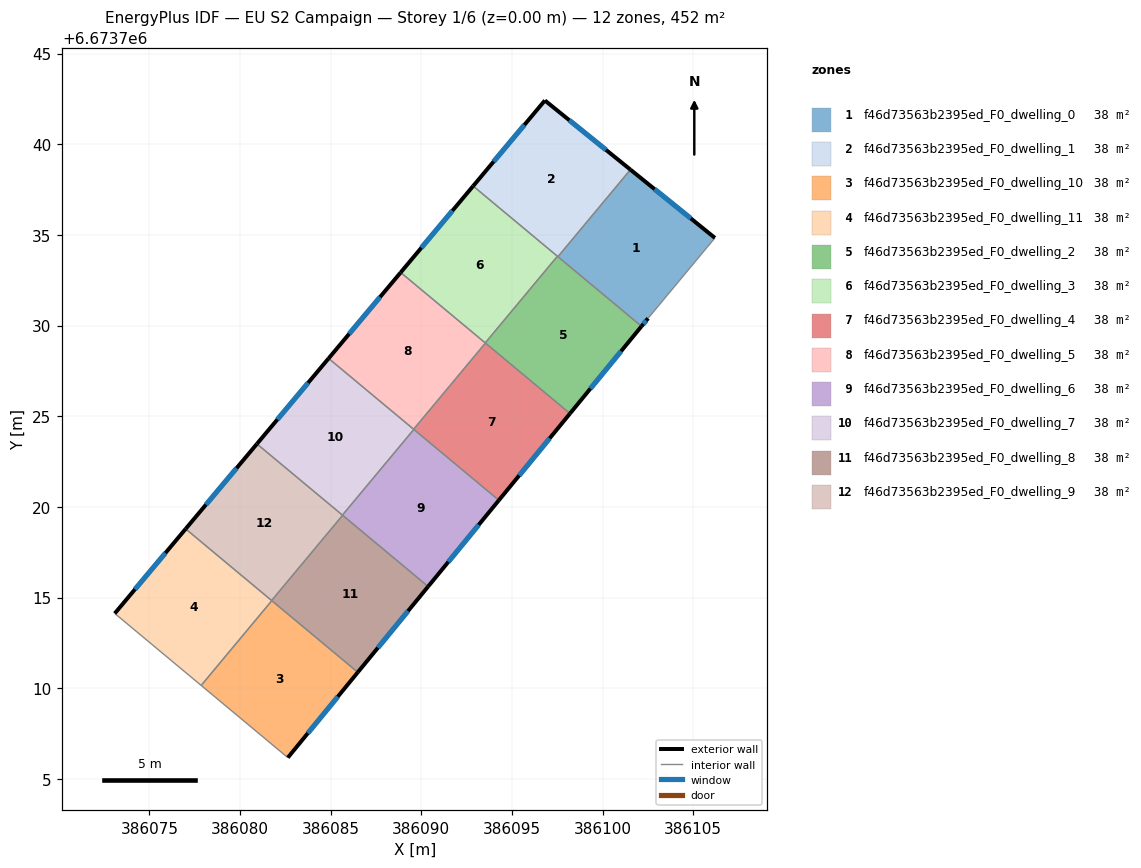
=== STOREY PLAN SPEC (per zone: floor XY polygon, exterior-wall plan segments, windows/doors) ===
zone 1: f46d73563b2395ed_F0_dwelling_0  (37.7 m²)
  floor: (386106.19, 6673734.84) (386102.51, 6673730.40) (386102.14, 6673729.96) (386097.53, 6673733.80) (386101.53, 6673738.60)
  exterior wall: (386106.19, 6673734.84) – (386101.53, 6673738.60)  [6.0 m]
    window: (386104.86, 6673735.91) – (386102.86, 6673737.53)  [3.3 m²]
  exterior wall: (386102.14, 6673729.96) – (386102.51, 6673730.40)  [0.6 m]
    window: (386102.25, 6673730.09) – (386102.40, 6673730.28)  [0.3 m²]
  interior walls: 3
zone 2: f46d73563b2395ed_F0_dwelling_1  (37.7 m²)
  floor: (386101.53, 6673738.60) (386097.53, 6673733.80) (386092.86, 6673737.70) (386096.82, 6673742.42)
  exterior wall: (386096.82, 6673742.42) – (386092.86, 6673737.70)  [6.2 m]
    window: (386095.68, 6673741.07) – (386093.99, 6673739.05)  [3.4 m²]
  exterior wall: (386101.53, 6673738.60) – (386096.82, 6673742.42)  [6.1 m]
    window: (386100.19, 6673739.69) – (386098.16, 6673741.33)  [3.3 m²]
  interior walls: 3
zone 3: f46d73563b2395ed_F0_dwelling_10  (37.7 m²)
  floor: (386086.50, 6673710.88) (386082.64, 6673706.17) (386077.86, 6673710.15) (386081.75, 6673714.83)
  exterior wall: (386082.64, 6673706.17) – (386086.50, 6673710.88)  [6.1 m]
    window: (386083.74, 6673707.52) – (386085.39, 6673709.53)  [3.4 m²]
  interior walls: 3
zone 4: f46d73563b2395ed_F0_dwelling_11  (37.7 m²)
  floor: (386081.75, 6673714.83) (386077.86, 6673710.15) (386073.09, 6673714.12) (386077.00, 6673718.79)
  exterior wall: (386077.00, 6673718.79) – (386073.09, 6673714.12)  [6.1 m]
    window: (386075.88, 6673717.46) – (386074.21, 6673715.46)  [3.4 m²]
  interior walls: 4
zone 5: f46d73563b2395ed_F0_dwelling_2  (37.7 m²)
  floor: (386102.14, 6673729.96) (386098.20, 6673725.15) (386093.53, 6673729.05) (386097.51, 6673733.83)
  exterior wall: (386098.20, 6673725.15) – (386102.14, 6673729.96)  [6.2 m]
    window: (386099.33, 6673726.53) – (386101.02, 6673728.59)  [3.4 m²]
  interior walls: 5
zone 6: f46d73563b2395ed_F0_dwelling_3  (37.7 m²)
  floor: (386097.51, 6673733.83) (386093.53, 6673729.05) (386088.86, 6673732.93) (386092.86, 6673737.70)
  exterior wall: (386092.86, 6673737.70) – (386088.86, 6673732.93)  [6.2 m]
    window: (386091.72, 6673736.34) – (386090.00, 6673734.29)  [3.4 m²]
  interior walls: 3
zone 7: f46d73563b2395ed_F0_dwelling_4  (37.7 m²)
  floor: (386098.20, 6673725.15) (386094.28, 6673720.37) (386089.58, 6673724.28) (386093.54, 6673729.04)
  exterior wall: (386094.28, 6673720.37) – (386098.20, 6673725.15)  [6.2 m]
    window: (386095.40, 6673721.73) – (386097.08, 6673723.78)  [3.4 m²]
  interior walls: 4
zone 8: f46d73563b2395ed_F0_dwelling_5  (37.7 m²)
  floor: (386093.54, 6673729.04) (386089.58, 6673724.28) (386084.89, 6673728.19) (386088.86, 6673732.93)
  exterior wall: (386088.86, 6673732.93) – (386084.89, 6673728.19)  [6.2 m]
    window: (386087.73, 6673731.58) – (386086.02, 6673729.55)  [3.4 m²]
  interior walls: 4
zone 9: f46d73563b2395ed_F0_dwelling_6  (37.7 m²)
  floor: (386094.28, 6673720.37) (386090.38, 6673715.61) (386085.65, 6673719.55) (386089.59, 6673724.28)
  exterior wall: (386090.38, 6673715.61) – (386094.28, 6673720.37)  [6.2 m]
    window: (386091.49, 6673716.97) – (386093.16, 6673719.01)  [3.4 m²]
  interior walls: 4
zone 10: f46d73563b2395ed_F0_dwelling_7  (37.7 m²)
  floor: (386089.59, 6673724.28) (386085.65, 6673719.55) (386080.93, 6673723.48) (386084.89, 6673728.19)
  exterior wall: (386084.89, 6673728.19) – (386080.93, 6673723.48)  [6.2 m]
    window: (386083.76, 6673726.84) – (386082.06, 6673724.82)  [3.4 m²]
  interior walls: 4
zone 11: f46d73563b2395ed_F0_dwelling_8  (37.7 m²)
  floor: (386090.38, 6673715.61) (386086.50, 6673710.88) (386081.74, 6673714.84) (386085.66, 6673719.54)
  exterior wall: (386086.50, 6673710.88) – (386090.38, 6673715.61)  [6.1 m]
    window: (386087.60, 6673712.23) – (386089.27, 6673714.26)  [3.4 m²]
  interior walls: 4
zone 12: f46d73563b2395ed_F0_dwelling_9  (37.7 m²)
  floor: (386085.66, 6673719.54) (386081.74, 6673714.84) (386077.00, 6673718.79) (386080.93, 6673723.48)
  exterior wall: (386080.93, 6673723.48) – (386077.00, 6673718.79)  [6.1 m]
    window: (386079.81, 6673722.14) – (386078.13, 6673720.13)  [3.4 m²]
  interior walls: 4

=== DERIVED (storey summary) ===
Building: EU S2 Campaign
Storey: 1 of 6  (floor level z = 0.00 m)
Storey gross floor area: 452.4 m²
Zones on this storey: 12
  - f46d73563b2395ed_F0_dwelling_0: floor 37.7 m²; exterior wall 6.6 m (19.7 m²); 2 window(s) 3.6 m²; WWR 18.4%
  - f46d73563b2395ed_F0_dwelling_1: floor 37.7 m²; exterior wall 12.2 m (36.7 m²); 2 window(s) 6.7 m²; WWR 18.4%
  - f46d73563b2395ed_F0_dwelling_10: floor 37.7 m²; exterior wall 6.1 m (18.3 m²); 1 window(s) 3.4 m²; WWR 18.4%
  - f46d73563b2395ed_F0_dwelling_11: floor 37.7 m²; exterior wall 6.1 m (18.3 m²); 1 window(s) 3.4 m²; WWR 18.4%
  - f46d73563b2395ed_F0_dwelling_2: floor 37.7 m²; exterior wall 6.2 m (18.7 m²); 1 window(s) 3.4 m²; WWR 18.4%
  - f46d73563b2395ed_F0_dwelling_3: floor 37.7 m²; exterior wall 6.2 m (18.7 m²); 1 window(s) 3.4 m²; WWR 18.4%
  - f46d73563b2395ed_F0_dwelling_4: floor 37.7 m²; exterior wall 6.2 m (18.6 m²); 1 window(s) 3.4 m²; WWR 18.4%
  - f46d73563b2395ed_F0_dwelling_5: floor 37.7 m²; exterior wall 6.2 m (18.6 m²); 1 window(s) 3.4 m²; WWR 18.4%
  - f46d73563b2395ed_F0_dwelling_6: floor 37.7 m²; exterior wall 6.2 m (18.5 m²); 1 window(s) 3.4 m²; WWR 18.4%
  - f46d73563b2395ed_F0_dwelling_7: floor 37.7 m²; exterior wall 6.2 m (18.5 m²); 1 window(s) 3.4 m²; WWR 18.4%
  - f46d73563b2395ed_F0_dwelling_8: floor 37.7 m²; exterior wall 6.1 m (18.4 m²); 1 window(s) 3.4 m²; WWR 18.4%
  - f46d73563b2395ed_F0_dwelling_9: floor 37.7 m²; exterior wall 6.1 m (18.4 m²); 1 window(s) 3.4 m²; WWR 18.4%
Zone adjacency (shared interzone walls):
  - f46d73563b2395ed_F0_dwelling_0 ↔ f46d73563b2395ed_F0_dwelling_1
  - f46d73563b2395ed_F0_dwelling_0 ↔ f46d73563b2395ed_F0_dwelling_2
  - f46d73563b2395ed_F0_dwelling_1 ↔ f46d73563b2395ed_F0_dwelling_2
  - f46d73563b2395ed_F0_dwelling_1 ↔ f46d73563b2395ed_F0_dwelling_3
  - f46d73563b2395ed_F0_dwelling_10 ↔ f46d73563b2395ed_F0_dwelling_11
  - f46d73563b2395ed_F0_dwelling_10 ↔ f46d73563b2395ed_F0_dwelling_8
  - f46d73563b2395ed_F0_dwelling_11 ↔ f46d73563b2395ed_F0_dwelling_8
  - f46d73563b2395ed_F0_dwelling_11 ↔ f46d73563b2395ed_F0_dwelling_9
  - f46d73563b2395ed_F0_dwelling_2 ↔ f46d73563b2395ed_F0_dwelling_3
  - f46d73563b2395ed_F0_dwelling_2 ↔ f46d73563b2395ed_F0_dwelling_4
  - f46d73563b2395ed_F0_dwelling_2 ↔ f46d73563b2395ed_F0_dwelling_5
  - f46d73563b2395ed_F0_dwelling_3 ↔ f46d73563b2395ed_F0_dwelling_5
  - f46d73563b2395ed_F0_dwelling_4 ↔ f46d73563b2395ed_F0_dwelling_5
  - f46d73563b2395ed_F0_dwelling_4 ↔ f46d73563b2395ed_F0_dwelling_6
  - f46d73563b2395ed_F0_dwelling_4 ↔ f46d73563b2395ed_F0_dwelling_7
  - f46d73563b2395ed_F0_dwelling_5 ↔ f46d73563b2395ed_F0_dwelling_7
  - f46d73563b2395ed_F0_dwelling_6 ↔ f46d73563b2395ed_F0_dwelling_7
  - f46d73563b2395ed_F0_dwelling_6 ↔ f46d73563b2395ed_F0_dwelling_8
  - f46d73563b2395ed_F0_dwelling_6 ↔ f46d73563b2395ed_F0_dwelling_9
  - f46d73563b2395ed_F0_dwelling_7 ↔ f46d73563b2395ed_F0_dwelling_9
  - f46d73563b2395ed_F0_dwelling_8 ↔ f46d73563b2395ed_F0_dwelling_9